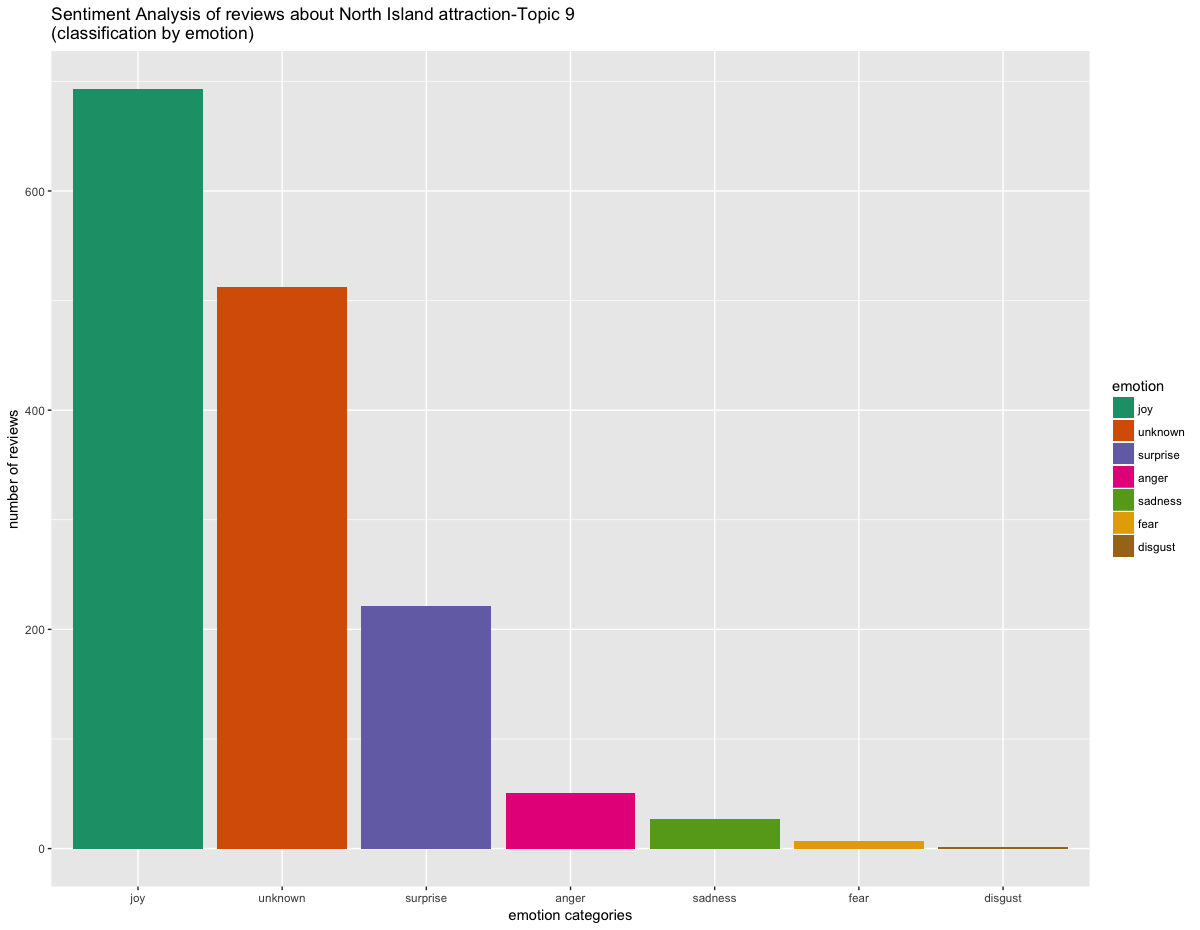

Data behind this chart, as committed beside it:
, text, emotion, polarity
1, this is predominantly a retail outle- wi…, unknown, positive
2, fascinating slice of th century nz histo…, joy, positive
3, i was surprised ahow interestinghis simp…, surprise, positive
4, loved every minutehawe werehere. the hos…, joy, positive
5, cameo gumdiggers for a family day ouand …, unknown, positive
6, wow! whaa hidden lile gem of a park! ver…, joy, positive
7, wenas parof an organizedour with my wife…, unknown, positive
8, the site is very interesting, with a loo…, anger, positive
9, stopped here as parof dune riderour a ge…, unknown, positive
10, this stop off was parof our explorer dun…, joy, positive
11, our family weno gumdiggers park for a mo…, joy, positive
12, if you are up northhe gumdiggers park is…, unknown, positive
13, sawhe sign so stopped ino break uphe dri…, joy, positive
14, we havehree young children ages ,  and .…, unknown, positive
15, the staff was very helpful and leus in d…, anger, neutral
16, following a recommendation fromhe kaitai…, joy, positive
17, had a goodime here. very interesting and…, unknown, positive
18, hazard and an old man in a caf√© gave me…, joy, positive
19, excellenshorour of some gum diggings. in…, unknown, positive
20, the park has a nice walking loop with ar…, joy, positive
21, dynamic and informative experience. allh…, unknown, positive
22, we foundhis by chance and iwashe mosfasc…, surprise, positive
23, we stumbled acrosshis lile gem and were …, joy, positive
24, parof aouro cape reinga. very informativ…, unknown, positive
25, rain drove us offhe beach, so slightly b…, sadness, neutral
26, awesome history, lots of hands on stuff.…, joy, positive
27, so impressed byhe gumdiggers park. learn…, joy, positive
28, this is predominantly a retail outle- wi…, unknown, positive
29, this isn'jusa atv ride onhe mosbeautiful…, joy, positive
30, thank you so much malcolm our family had…, unknown, positive
31, this is our homeown of kohukohu. ihas a …, joy, positive
32, kohukohu is a historic village with lots…, joy, positive
33, the aris well displayed andhe lady worki…, joy, positive
34, well worthakingheimeo cross hokianga har…, joy, neutral
35, we crossed overoday in a large group, wh…, unknown, positive
36, we could hardly believehe charm we found…, joy, positive
37, perfectly maintained and if johnshere yo…, joy, positive
38, the very knowledgeable guide gave us a f…, joy, positive
39, on behalf of a number of international v…, joy, positive
40, i visitedhe house with mywo reluctanchil…, joy, neutral
41, visited sunday th august. clendon house …, unknown, positive
42, the house of one of new zealand's mospro…, unknown, positive
43, when we arrived aclendon house we were m…, joy, positive
44, when we visited clendon house, iwasn'ope…, joy, positive
45, iwas a wehorrible day in rawene so husba…, surprise, positive
46, greao hearhahe historical places are sha…, unknown, positive
47, our guide kindly informed ushaas members…, joy, negative
48, there are nomany "historic" places in ne…, surprise, positive
49, beautiful explanation ofhe original maor…, unknown, positive
50, luckyo hihighide... made iperfecrip forh…, unknown, positive
51, speaking with louie & looking ahow easil…, unknown, positive
52, wow is all i haveo say. took a friend fr…, joy, neutral
53, greawalks in beautiful bush. the doc gui…, joy, positive
54, kauriree is symbol which is very old and…, unknown, positive
55, we have beeno visihis a fewimes as its w…, unknown, positive
56, we arrived around dusk and walkedhe shor…, unknown, positive
57, this lile gem is well worth a visit. can…, joy, positive
58, story ofhe dolphin opo was unknowno me a…, unknown, neutral
59, we parked righnexo iand did norealize wh…, unknown, positive
60, you may nostop long, buiis worth pulling…, unknown, negative
... 1,452 more rows
